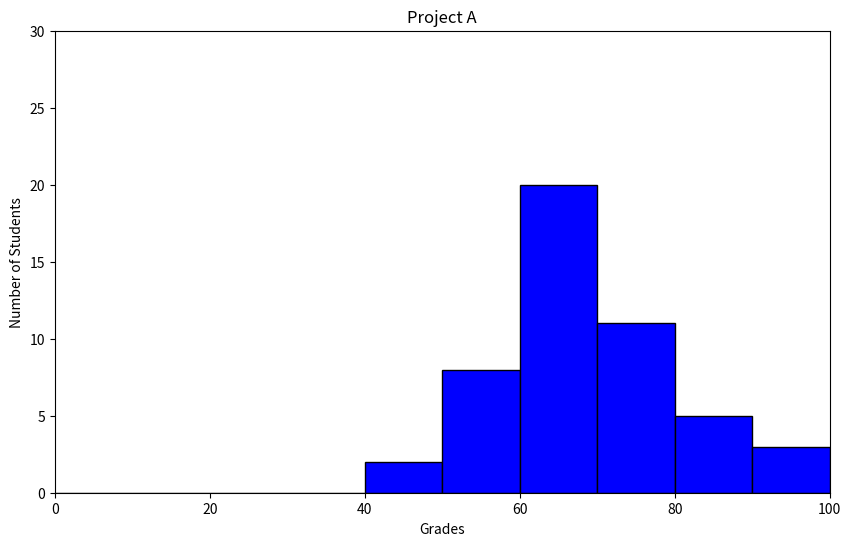

The matplotlib source for this figure:
#!/usr/bin/env python3
import numpy as np
import matplotlib.pyplot as plt

#data
np.random.seed(5)
student_grades = np.random.normal(68, 15, 50)

#plot
plt.figure(figsize=(10, 6))
bins = range(0, 101, 10)
plt.hist(student_grades, bins=bins, color='blue', edgecolor='black')       
plt.yscale('linear')
plt.xlim(0, 100)
plt.ylim(0, 30)
plt.xlabel('Grades')
plt.ylabel('Number of Students')
plt.title('Project A')
plt.show()
